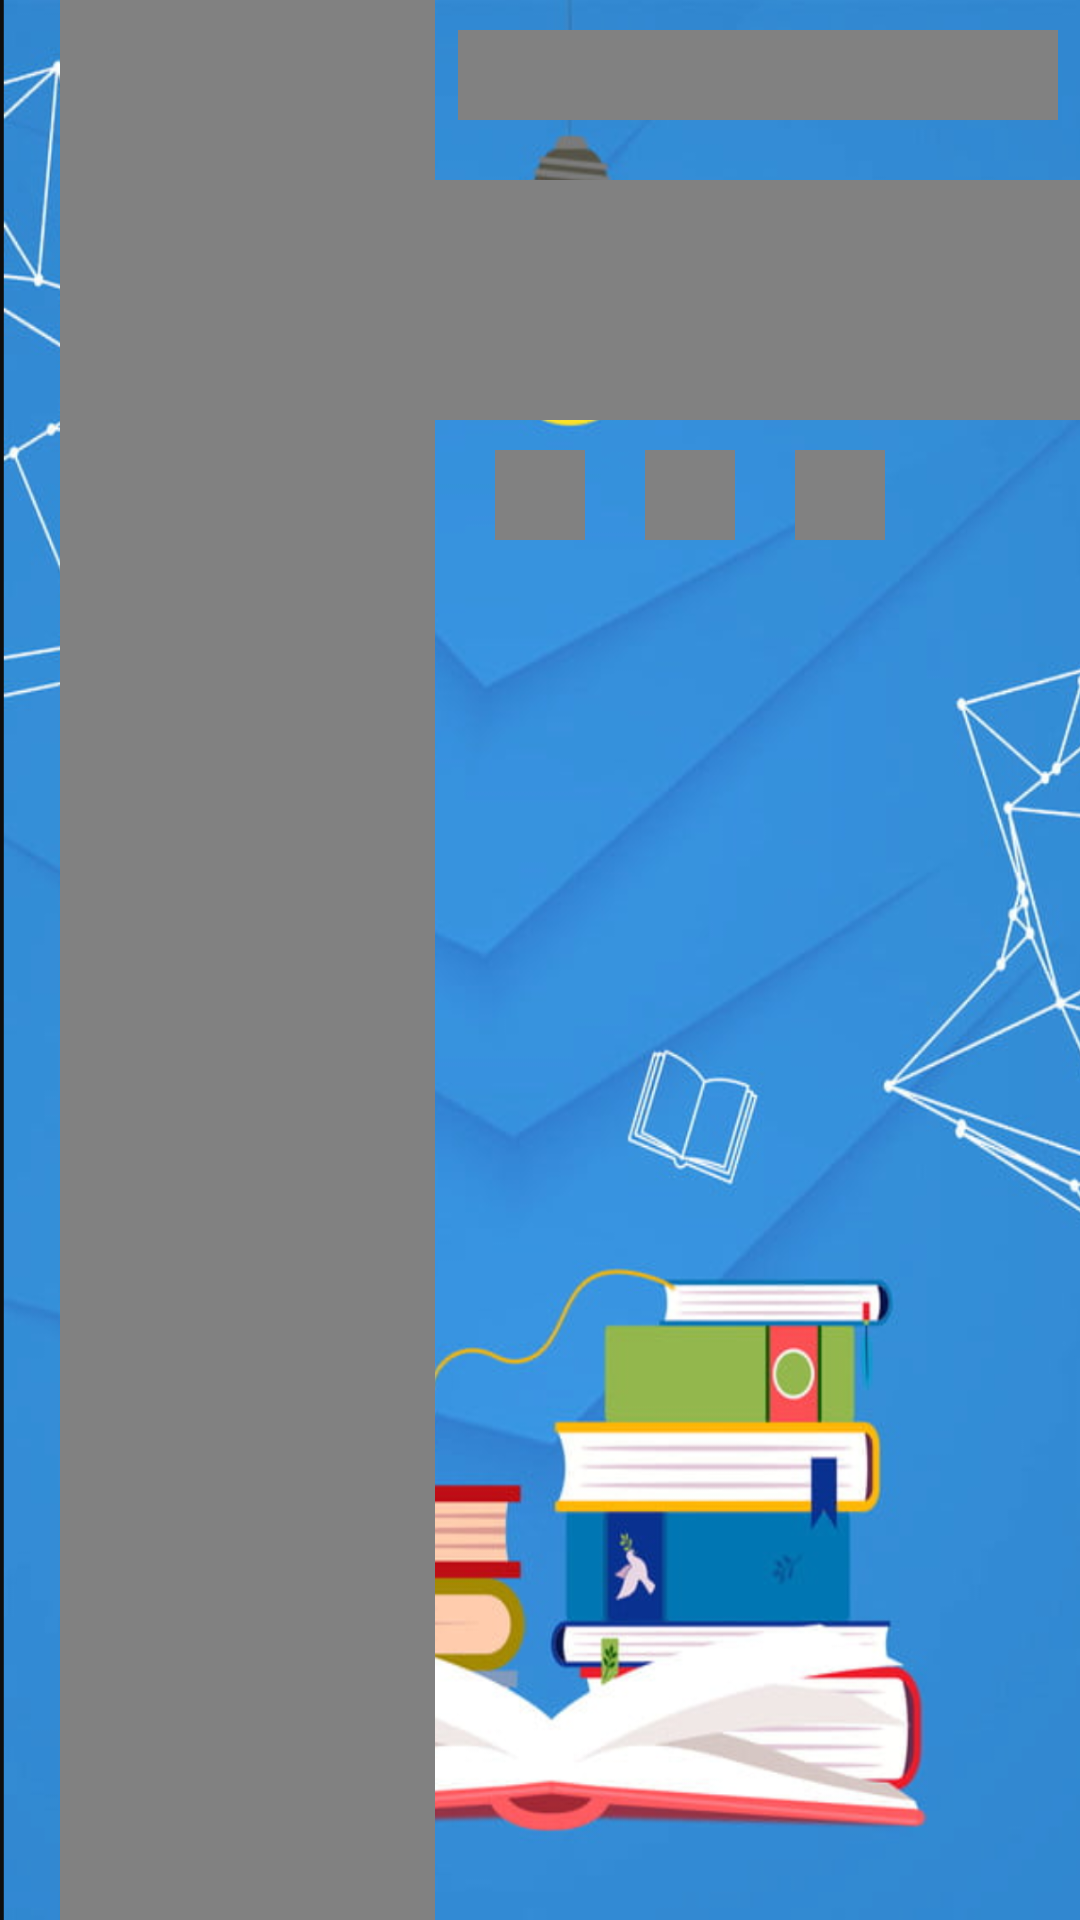

Layout XML and referenced resources for this Android screen:
<!-- AndroidManifest.xml: application theme SplashScreenStyle -->
<!-- res/layout/placeholder_row_layout.xml -->
<?xml version="1.0" encoding="utf-8"?>
<androidx.constraintlayout.widget.ConstraintLayout xmlns:android="http://schemas.android.com/apk/res/android"
    android:layout_width="match_parent"
    android:layout_height="200dp"
    android:layout_marginTop="20dp"
    xmlns:app="http://schemas.android.com/apk/res-auto">
    <View
        android:id="@+id/image_grayView"
        android:layout_width="125dp"
        android:layout_height="match_parent"
        android:background="@color/lightGray"
        app:layout_constraintLeft_toLeftOf="parent"
        app:layout_constraintTop_toTopOf="parent"
        android:layout_marginLeft="20dp"
        android:scaleType="centerCrop"

        />
    <View
        android:id="@+id/title_grayView"
        android:layout_width="200dp"
        android:layout_height="30dp"
        android:background="@color/lightGray"
        app:layout_constraintLeft_toRightOf="@id/image_grayView"
        app:layout_constraintTop_toTopOf="parent"
        app:layout_constraintRight_toRightOf="parent"
        android:layout_marginTop="10dp"/>
    <View
        android:id="@+id/body_grayView"
        android:layout_width="220dp"
        android:layout_height="80dp"
        android:background="@color/lightGray"
        android:layout_marginTop="20dp"
        app:layout_constraintTop_toBottomOf="@id/title_grayView"
        app:layout_constraintLeft_toRightOf="@id/image_grayView"
        app:layout_constraintRight_toRightOf="parent"/>
    <View
        android:id="@+id/heart_slot_gray"
        android:layout_width="30dp"
        android:layout_height="30dp"
        app:layout_constraintRight_toRightOf="parent"
        app:layout_constraintLeft_toLeftOf="parent"
        android:background="@color/lightGray"
        app:layout_constraintTop_toBottomOf="@id/body_grayView"
        android:layout_marginTop="10dp"/>
    <View
        android:id="@+id/time_slot_gray"
        android:layout_width="30dp"
        android:layout_height="30dp"
        app:layout_constraintRight_toLeftOf="@id/book_slot_gray"
        app:layout_constraintLeft_toRightOf="@id/heart_slot_gray"
        android:background="@color/lightGray"
        app:layout_constraintTop_toBottomOf="@id/body_grayView"
        android:layout_marginTop="10dp"
        android:layout_marginLeft="20dp"/>
    <View
        android:id="@+id/book_slot_gray"
        android:layout_width="30dp"
        android:layout_height="30dp"
        app:layout_constraintLeft_toRightOf="@id/time_slot_gray"
        android:background="@color/lightGray"
        app:layout_constraintTop_toBottomOf="@id/body_grayView"
        android:layout_marginTop="10dp"
        android:layout_marginLeft="20dp"/>



</androidx.constraintlayout.widget.ConstraintLayout>
<!-- resources referenced by this layout -->
<resources>
  <color name="lightGray">#818181</color>
  <style name="SplashScreenStyle" parent="Theme.MaterialComponents.DayNight.NoActionBar">
          <item name="android:windowBackground">@drawable/bookapp</item>
          <item name="android:windowTranslucentStatus">true</item>
          <item name="android:windowTranslucentNavigation">true</item>
      </style>
  <!-- drawable bookapp: png bitmap (drawable-v24, 1038361 bytes) -->
</resources>
